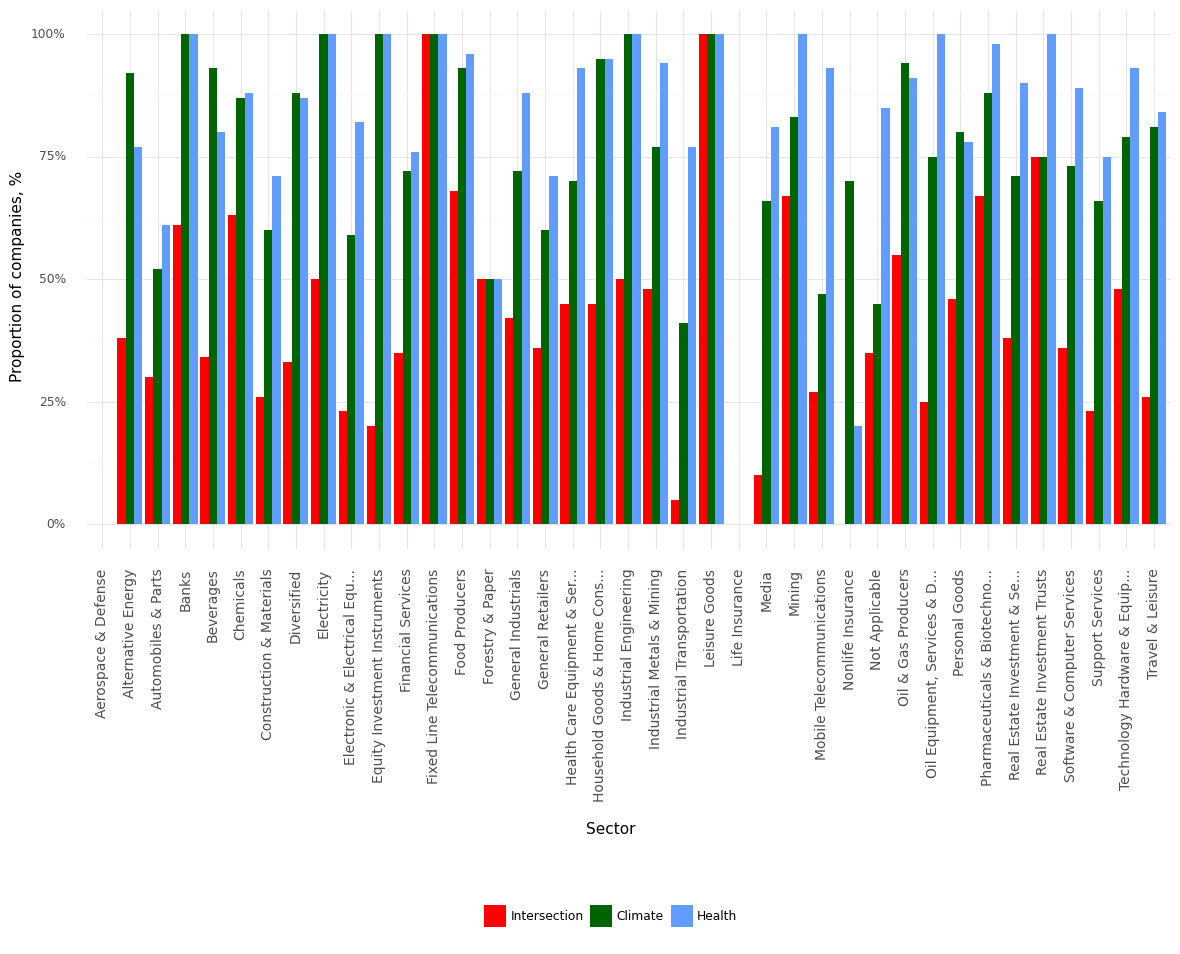

The file beside this chart, header and first rows:
, Sector, Climate, Health, Intersection, Year
0, Aerospace & Defense, 0.0, 0.0, 0.0, 2022
1, Alternative Energy, 0.92, 0.77, 0.38, 2022
2, Automobiles & Parts, 0.52, 0.61, 0.3, 2022
3, Banks, 1.0, 1.0, 0.61, 2022
4, Beverages, 0.93, 0.8, 0.34, 2022
5, Chemicals, 0.87, 0.88, 0.63, 2022
6, Construction & Materials, 0.6, 0.71, 0.26, 2022
7, Diversified, 0.88, 0.87, 0.33, 2022
8, Electricity, 1.0, 1.0, 0.5, 2022
9, Electronic & Electrical Equ..., 0.59, 0.82, 0.23, 2022
10, Equity Investment Instruments, 1.0, 1.0, 0.2, 2022
11, Financial Services, 0.72, 0.76, 0.35, 2022
12, Fixed Line Telecommunications, 1.0, 1.0, 1.0, 2022
13, Food Producers, 0.93, 0.96, 0.68, 2022
14, Forestry & Paper, 0.5, 0.5, 0.5, 2022
15, General Industrials, 0.72, 0.88, 0.42, 2022
16, General Retailers, 0.6, 0.71, 0.36, 2022
17, Health Care Equipment & Ser..., 0.7, 0.93, 0.45, 2022
18, Household Goods & Home Cons..., 0.95, 0.95, 0.45, 2022
19, Industrial Engineering, 1.0, 1.0, 0.5, 2022
20, Industrial Metals & Mining, 0.77, 0.94, 0.48, 2022
21, Industrial Transportation, 0.41, 0.77, 0.05, 2022
22, Leisure Goods, 1.0, 1.0, 1.0, 2022
23, Life Insurance, 0.0, 0.0, 0.0, 2022
24, Media, 0.66, 0.81, 0.1, 2022
25, Mining, 0.83, 1.0, 0.67, 2022
26, Mobile Telecommunications, 0.47, 0.93, 0.27, 2022
27, Nonlife Insurance, 0.7, 0.2, 0.0, 2022
28, Not Applicable, 0.45, 0.85, 0.35, 2022
29, Oil & Gas Producers, 0.94, 0.91, 0.55, 2022
30, Oil Equipment, Services & D..., 0.75, 1.0, 0.25, 2022
31, Personal Goods, 0.8, 0.78, 0.46, 2022
32, Pharmaceuticals & Biotechno..., 0.88, 0.98, 0.67, 2022
33, Real Estate Investment & Se..., 0.71, 0.9, 0.38, 2022
34, Real Estate Investment Trusts, 0.75, 1.0, 0.75, 2022
35, Software & Computer Services, 0.73, 0.89, 0.36, 2022
36, Support Services, 0.66, 0.75, 0.23, 2022
37, Technology Hardware & Equip..., 0.79, 0.93, 0.48, 2022
38, Travel & Leisure, 0.81, 0.84, 0.26, 2022
